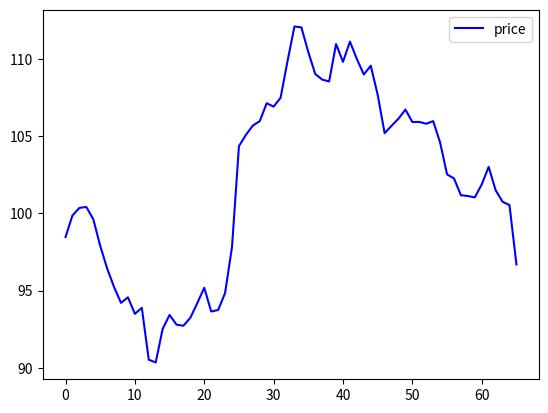

Recreate this plot in Python. (Note: this script raises an exception after producing the figure.)
import datetime
import matplotlib.pyplot as plt
import numpy as np
import pandas as pd


""" Fluctuations of AAPL price, analysing quantiles to see for "random" data,
    how many data points are flagged as outliers for 10% quantile increments.
"""

DATA = """2016-06-01,98.46
            2016-05-31,  99.86
            2016-05-27, 100.35
            2016-05-26, 100.41
            2016-05-25,  99.62
            2016-05-24,  97.90
            2016-05-23,  96.43
            2016-05-20,  95.22
            2016-05-19,  94.20
            2016-05-18,  94.56
            2016-05-17,  93.49
            2016-05-16,  93.88
            2016-05-13,  90.52
            2016-05-12,  90.34
            2016-05-11,  92.51
            2016-05-10,  93.42
            2016-05-09,  92.79
            2016-05-06,  92.72
            2016-05-05,  93.24
            2016-05-04,  94.19
            2016-05-03,  95.18
            2016-05-02,  93.64
            2016-04-29,  93.74
            2016-04-28,  94.83
            2016-04-27,  97.82
            2016-04-26, 104.35
            2016-04-25, 105.08
            2016-04-22, 105.68
            2016-04-21, 105.97
            2016-04-20, 107.13
            2016-04-19, 106.91
            2016-04-18, 107.48
            2016-04-15, 109.85
            2016-04-14, 112.10
            2016-04-13, 112.04
            2016-04-12, 110.44
            2016-04-11, 109.02
            2016-04-08, 108.66
            2016-04-07, 108.54
            2016-04-06, 110.96
            2016-04-05, 109.81
            2016-04-04, 111.12
            2016-04-01, 109.99
            2016-03-31, 108.99
            2016-03-30, 109.56
            2016-03-29, 107.68
            2016-03-28, 105.19
            2016-03-24, 105.67
            2016-03-23, 106.13
            2016-03-22, 106.72
            2016-03-21, 105.91
            2016-03-18, 105.92
            2016-03-17, 105.80
            2016-03-16, 105.97
            2016-03-15, 104.58
            2016-03-14, 102.52
            2016-03-11, 102.26
            2016-03-10, 101.17
            2016-03-09, 101.12
            2016-03-08, 101.03
            2016-03-07, 101.87
            2016-03-04, 103.01
            2016-03-03, 101.50
            2016-03-02, 100.75
            2016-03-01, 100.53
            2016-02-29,  96.69""".split('\n')

def main():
    to_date = lambda d: datetime.datetime.strptime(d, '%Y-%m-%d').date()
    to_date_and_price = lambda d, p: (to_date(d), float(p))

    pair_data = [to_date_and_price(*(d.strip().split(','))) for d in DATA]
    data = [{'date': d[0], 'price': d[1]} for d in pair_data]
    df = pd.DataFrame(data, columns=['date', 'price'])
    quantiles = df.quantile(np.arange(0, 1, 0.1)[1:]).price.tolist()

    plot_ = df.plot(color='b')

    plot_.set_axis_bgcolor('IndianRed')
    # alpha = 0.799
    alpha = 0.0
    for n, (q, q_1) in enumerate(zip(quantiles, reversed(quantiles))):
        if n < len(quantiles) / 2.0:
            print(alpha)
            plot_.barh(q, len(df.date), q_1-q, color='white', alpha=alpha)
            alpha += 0.2

    plt.show()


if __name__ == '__main__':
    main()
